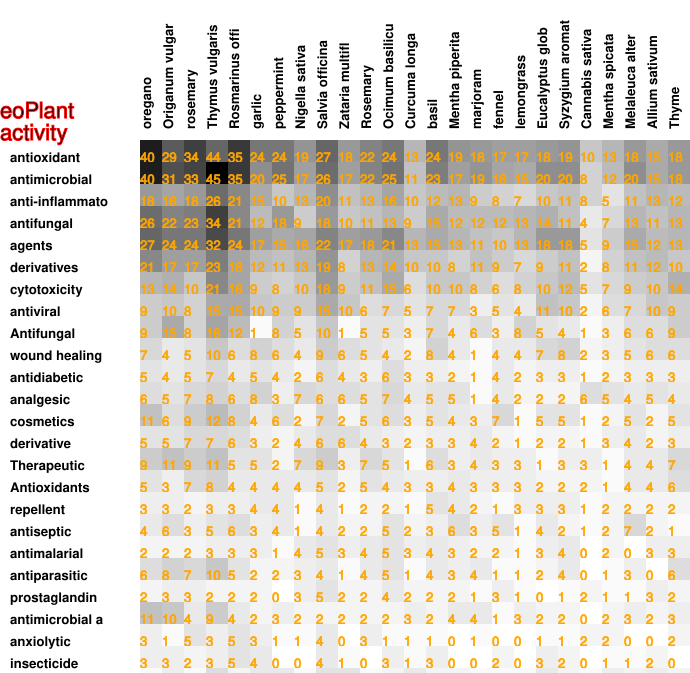

The file beside this chart, header and first rows:
40, 29, 34, 44, 35, 24, 24, 19, 27, 18, 22, 24, 13, 24, 19, 18, 17, 17, 18, 19, 10, 13, 18, 15
40, 31, 33, 45, 35, 20, 25, 17, 26, 17, 22, 25, 11, 23, 17, 19, 16, 15, 20, 20, 8, 12, 20, 15
18, 16, 18, 26, 21, 15, 10, 13, 20, 11, 13, 16, 10, 12, 13, 9, 8, 7, 10, 11, 8, 5, 11, 13
26, 22, 23, 34, 21, 12, 18, 9, 18, 10, 11, 13, 9, 15, 12, 12, 12, 13, 14, 11, 4, 7, 13, 11
27, 24, 24, 32, 24, 17, 15, 16, 22, 17, 18, 21, 13, 15, 13, 11, 10, 13, 18, 18, 5, 9, 15, 12
21, 17, 17, 23, 16, 12, 11, 13, 19, 8, 13, 14, 10, 10, 8, 11, 9, 7, 9, 11, 2, 8, 11, 12
13, 14, 10, 21, 16, 9, 8, 10, 18, 9, 11, 15, 6, 10, 10, 8, 6, 8, 10, 12, 5, 7, 9, 10
9, 10, 8, 15, 15, 10, 9, 9, 15, 10, 6, 7, 5, 7, 7, 3, 5, 4, 11, 10, 2, 6, 7, 10
9, 15, 8, 16, 12, 1, 8, 5, 10, 1, 5, 5, 3, 7, 4, 6, 3, 8, 5, 4, 1, 3, 6, 6
7, 4, 5, 10, 6, 8, 6, 4, 9, 6, 5, 4, 2, 8, 4, 1, 4, 4, 7, 8, 2, 3, 5, 6
5, 4, 5, 7, 4, 5, 4, 2, 6, 4, 3, 6, 3, 3, 2, 1, 4, 2, 3, 3, 1, 2, 3, 3
6, 5, 7, 8, 6, 8, 3, 7, 6, 6, 5, 7, 4, 5, 5, 1, 4, 2, 2, 2, 6, 5, 4, 5
11, 6, 9, 12, 8, 4, 6, 2, 7, 2, 5, 6, 3, 5, 4, 3, 7, 1, 5, 5, 1, 2, 5, 2
5, 5, 7, 7, 6, 3, 2, 4, 6, 6, 4, 3, 2, 3, 3, 4, 2, 1, 2, 2, 1, 3, 4, 2
9, 11, 9, 11, 5, 5, 2, 7, 9, 3, 7, 5, 1, 6, 3, 4, 3, 3, 1, 3, 3, 1, 4, 4
5, 3, 7, 8, 4, 4, 4, 4, 5, 2, 5, 4, 3, 3, 4, 3, 3, 3, 2, 2, 2, 1, 4, 4
3, 3, 2, 3, 3, 4, 4, 1, 4, 1, 2, 2, 1, 5, 4, 2, 1, 3, 3, 3, 1, 2, 2, 2
4, 6, 3, 5, 6, 3, 4, 1, 4, 2, 2, 5, 2, 3, 6, 3, 5, 1, 4, 2, 1, 2, 7, 2
2, 2, 2, 3, 3, 3, 1, 4, 5, 3, 4, 5, 3, 4, 3, 2, 2, 1, 3, 4, 0, 2, 0, 3
6, 8, 7, 10, 5, 2, 2, 3, 4, 1, 4, 5, 1, 4, 3, 4, 1, 1, 2, 4, 0, 1, 3, 0
2, 3, 3, 2, 2, 2, 0, 3, 5, 2, 2, 4, 2, 2, 2, 1, 3, 1, 0, 1, 2, 1, 1, 3
11, 10, 4, 9, 4, 2, 3, 2, 2, 2, 2, 2, 3, 2, 4, 4, 1, 3, 2, 2, 0, 2, 3, 2
3, 1, 5, 3, 5, 3, 1, 1, 4, 0, 3, 1, 1, 1, 0, 1, 0, 0, 1, 1, 2, 2, 0, 0
3, 3, 2, 3, 5, 4, 0, 0, 4, 1, 0, 3, 1, 3, 0, 0, 2, 0, 3, 2, 0, 1, 1, 2
1, 3, 1, 6, 2, 4, 4, 1, 5, 5, 1, 2, 4, 2, 2, 1, 1, 1, 4, 2, 1, 3, 2, 3
